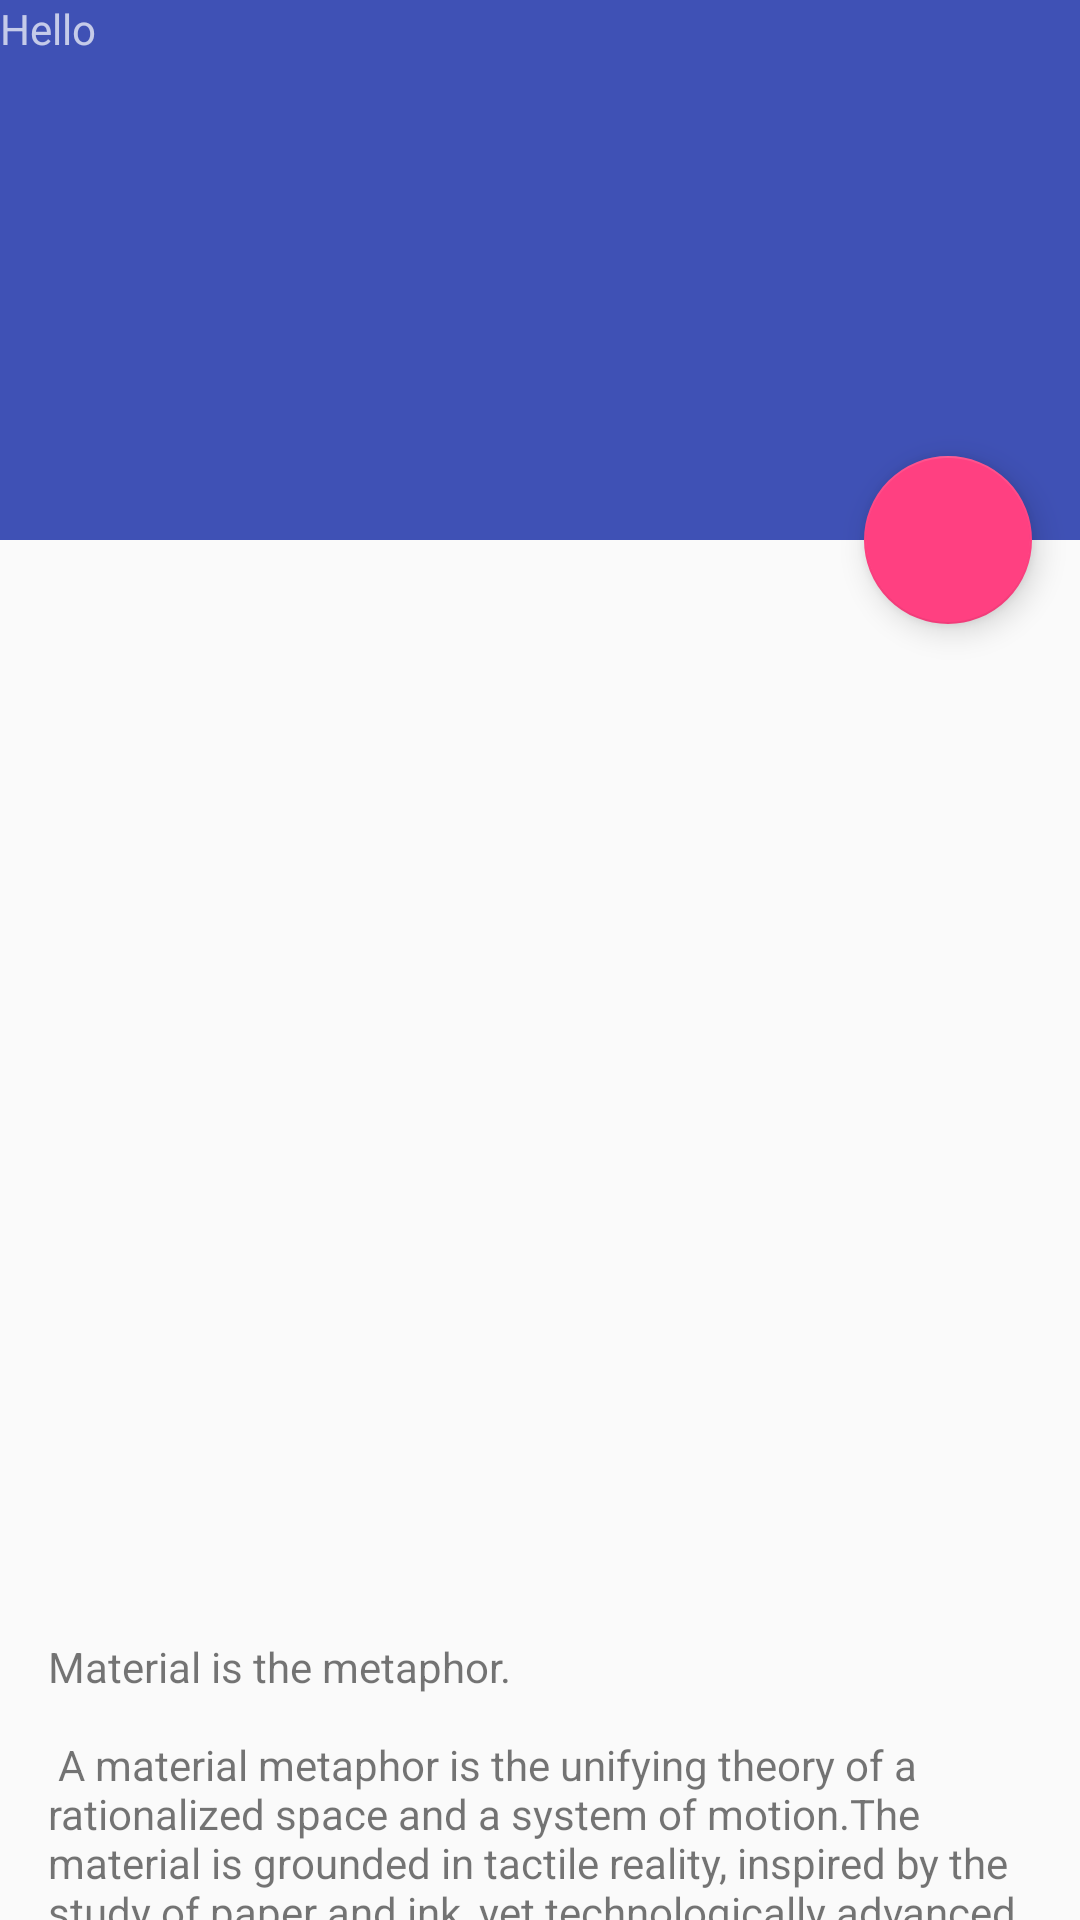

Android layout source for this screen:
<!-- AndroidManifest.xml: application theme AppTheme -->
<!-- res/layout/activity_scrolling.xml -->
<?xml version="1.0" encoding="utf-8"?>
<android.support.design.widget.CoordinatorLayout
    xmlns:android="http://schemas.android.com/apk/res/android"
    xmlns:app="http://schemas.android.com/apk/res-auto"
    xmlns:tools="http://schemas.android.com/tools"
    android:layout_width="match_parent"
    android:layout_height="match_parent"
    android:fitsSystemWindows="true"
    tools:activity=".ScrollingActivity">

    <android.support.design.widget.AppBarLayout
        android:id="@+id/app_bar"
        android:fitsSystemWindows="true"
        android:layout_height="@dimen/app_bar_height"
        android:layout_width="match_parent"
        android:theme="@style/AppTheme.AppBarOverlay">

        <android.support.design.widget.CollapsingToolbarLayout
            android:id="@+id/toolbar_layout"
            android:fitsSystemWindows="true"
            android:layout_width="match_parent"
            android:layout_height="match_parent"
            app:layout_scrollFlags="scroll|exitUntilCollapsed"
            app:contentScrim="?attr/colorPrimary">

            <TextView
                android:layout_width="wrap_content"
                android:layout_height="wrap_content"
                android:text="Hello"/>

            <android.support.v7.widget.Toolbar
                android:id="@+id/toolbar"
                android:layout_height="?attr/actionBarSize"
                android:layout_width="match_parent"
                app:layout_collapseMode="pin"
                app:popupTheme="@style/AppTheme.PopupOverlay"/>

        </android.support.design.widget.CollapsingToolbarLayout>
    </android.support.design.widget.AppBarLayout>

    <include layout="@layout/content_scrolling"/>

    <android.support.design.widget.FloatingActionButton
        android:id="@+id/fab"
        android:layout_width="wrap_content"
        android:layout_height="wrap_content"
        android:layout_margin="@dimen/fab_margin"
        app:layout_anchor="@id/app_bar"
        app:layout_anchorGravity="bottom|end"
        android:src="@drawable/ic_book_white_48dp"/>

</android.support.design.widget.CoordinatorLayout>
<!-- res/layout/content_scrolling.xml (included above) -->
<?xml version="1.0" encoding="utf-8"?>
<android.support.v4.widget.NestedScrollView
    xmlns:android="http://schemas.android.com/apk/res/android"
    xmlns:tools="http://schemas.android.com/tools"
    xmlns:app="http://schemas.android.com/apk/res-auto"
    app:layout_behavior="@string/appbar_scrolling_view_behavior"
    tools:showIn="@layout/activity_scrolling"
    android:layout_width="match_parent"
    android:layout_height="match_parent"
    tools:activity=".ScrollingActivity">

    <LinearLayout
        android:layout_width="match_parent"
        android:layout_height="match_parent"
        android:orientation="vertical">

        

        <View
            android:layout_width="match_parent"
            android:layout_height="50dp"/>
        
        <ListView
            android:id="@+id/books_listview"
            android:layout_width="match_parent"
            android:layout_height="300dp"
            style="@style/BooksListTheme"/>

        <TextView
            android:layout_width="wrap_content"
            android:layout_height="wrap_content"
            android:layout_margin="@dimen/text_margin"
            android:text="@string/large_text"/>

    </LinearLayout>

</android.support.v4.widget.NestedScrollView>
<!-- resources referenced by this layout -->
<resources>
  <dimen name="app_bar_height">180dp</dimen>
  <dimen name="fab_margin">16dp</dimen>
  <dimen name="text_margin">16dp</dimen>
  <color name="colorPrimary">#3F51B5</color>
  <color name="colorPrimaryDark">#303F9F</color>
  <color name="colorAccent">#FF4081</color>
</resources>
